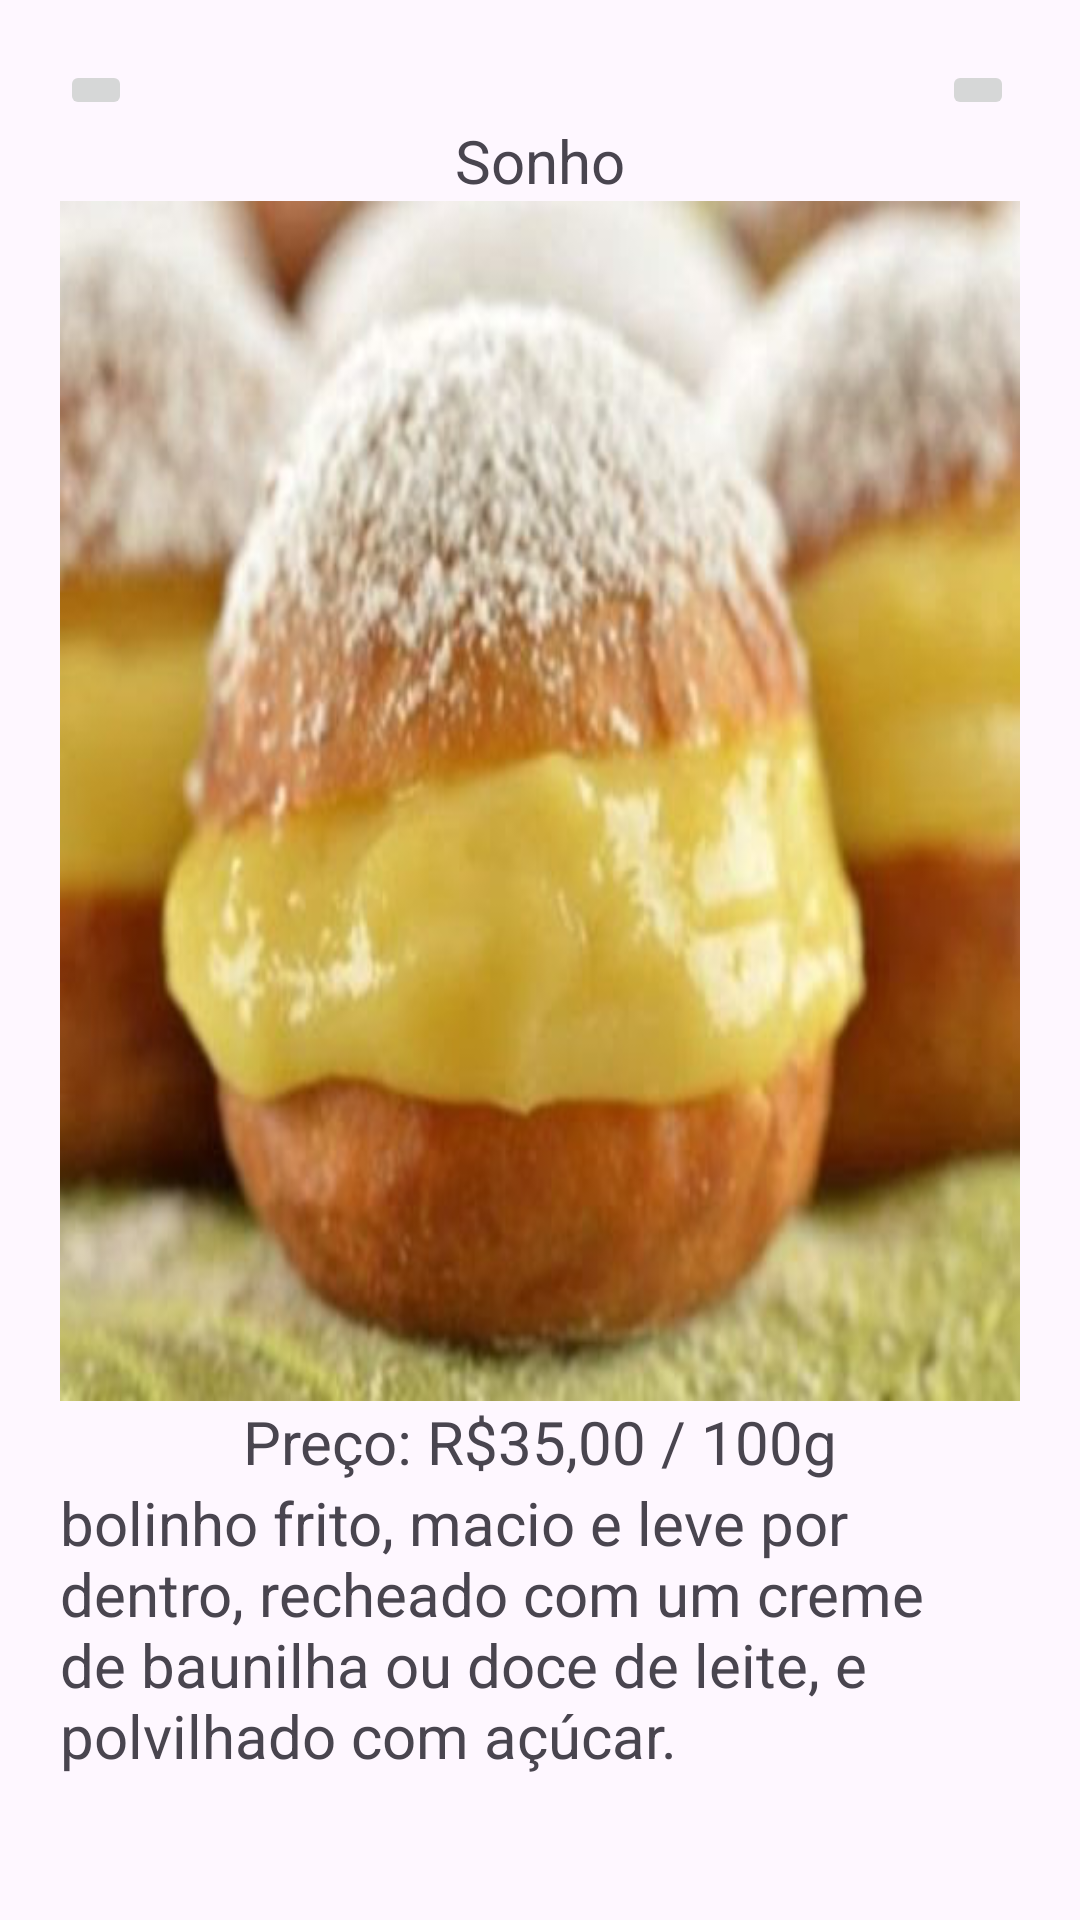

Reconstruct the res/layout file that produces this screen, plus the resources it refers to.
<!-- AndroidManifest.xml: application theme Theme.Trabalho_de_mobile -->
<!-- res/layout/activity_sonho.xml -->
<?xml version="1.0" encoding="utf-8"?>
<LinearLayout xmlns:android="http://schemas.android.com/apk/res/android"
    xmlns:app="http://schemas.android.com/apk/res-auto"
    xmlns:tools="http://schemas.android.com/tools"
    android:id="@+id/main"
    android:layout_width="match_parent"
    android:layout_height="match_parent"
    android:orientation="vertical"
    android:padding="20dp"
    tools:context=".view.NinhoActivity">

    <LinearLayout
        android:layout_width="match_parent"
        android:layout_height="wrap_content"
        android:orientation="horizontal">

        <ImageButton
            android:id="@+id/voltar"
            android:layout_width="wrap_content"
            android:layout_height="wrap_content"
            android:src="@drawable/baseline_arrow_back_24"/>

        <Space
            android:layout_width="270dp"
            android:layout_height="match_parent"
            />

        <ImageButton
            android:id="@+id/additen"
            android:layout_width="wrap_content"
            android:layout_height="wrap_content"
            android:src="@drawable/baseline_add_24"
            />

    </LinearLayout>

    <TextView
        android:layout_width="match_parent"
        android:layout_height="wrap_content"
        android:gravity="center"
        android:textSize="20dp"
        android:text="Sonho"/>


    <ImageView
        android:layout_width="match_parent"
        android:layout_height="400dp"
        android:background="@drawable/sonho" />

    <TextView
        android:layout_width="match_parent"
        android:layout_height="wrap_content"
        android:gravity="center"
        android:textSize="20dp"
        android:text="Preço: R$35,00 / 100g"/>

    <TextView
        android:layout_width="match_parent"
        android:layout_height="wrap_content"
        android:gravity="left"
        android:textSize="20dp"
        android:text="bolinho frito, macio e leve por dentro, recheado com um creme de baunilha ou doce de leite, e polvilhado com açúcar."/>

</LinearLayout>
<!-- resources referenced by this layout -->
<resources>
  <!-- drawable sonho: jpg bitmap (drawable, 28880 bytes) -->
  <style name="Theme.Trabalho_de_mobile" parent="Base.Theme.Trabalho_de_mobile" />
  <style name="Base.Theme.Trabalho_de_mobile" parent="Theme.Material3.DayNight.NoActionBar">
          
          
      </style>
</resources>
